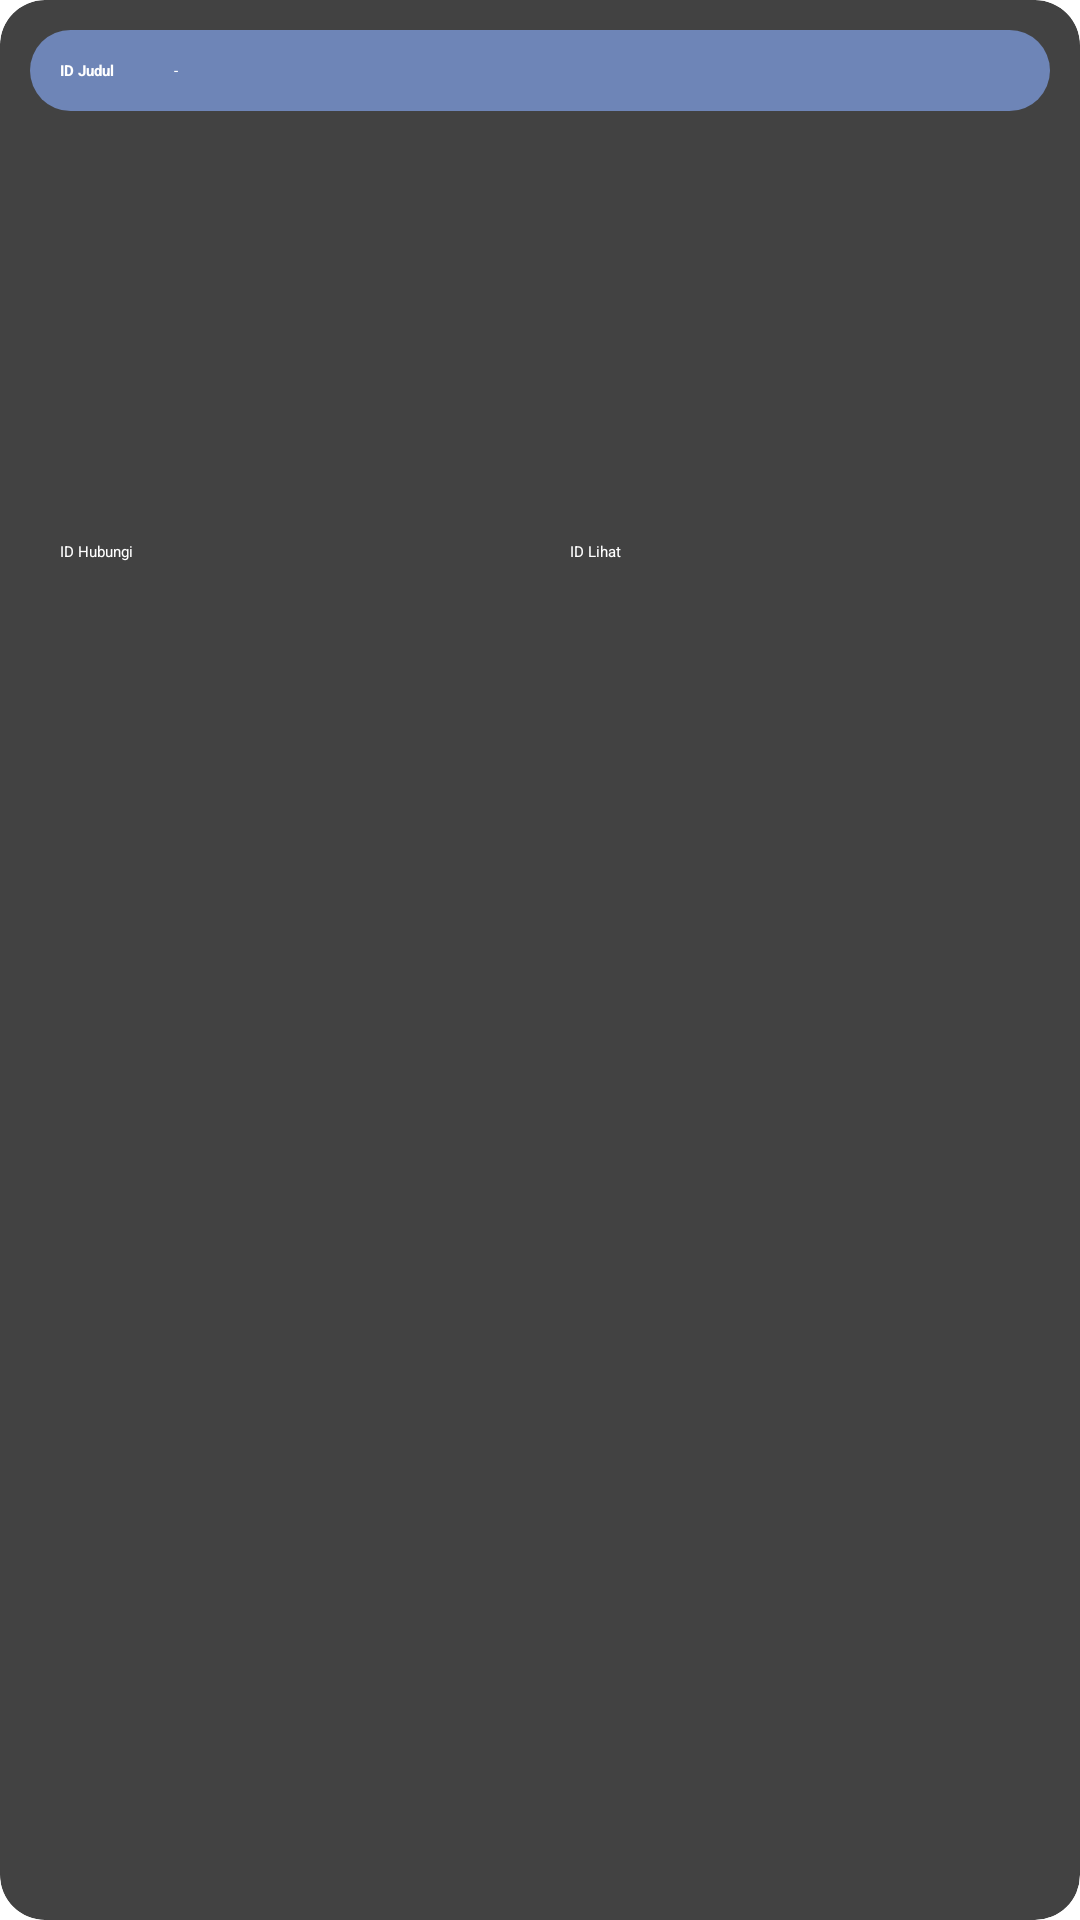

Layout XML and referenced resources for this Android screen:
<!-- AndroidManifest.xml: application theme Theme.Laundry -->
<!-- res/layout/card_data_pegawai.xml -->
<?xml version="1.0" encoding="utf-8"?>
<androidx.cardview.widget.CardView xmlns:android="http://schemas.android.com/apk/res/android"
    android:layout_width="match_parent"
    android:layout_height="wrap_content"
    xmlns:app="http://schemas.android.com/apk/res-auto"
    android:id="@+id/main"
    android:layout_margin="10dp"
    app:cardCornerRadius="15dp">
    <LinearLayout
        android:layout_width="match_parent"
        android:layout_height="wrap_content"
        android:orientation="vertical"
        android:padding="10dp">
        <LinearLayout
            android:layout_width="match_parent"
            android:layout_height="match_parent"
            android:orientation="horizontal"
            android:background="@drawable/rounded">
            <TextView
                android:id="@+id/tv_label_pegawai_id"
                android:layout_width="wrap_content"
                android:layout_height="wrap_content"
                android:text="@string/card_data_pegawai"
                android:textStyle="bold"
                android:padding="10dp"
                android:textColor="@color/white"
                android:paddingStart="10dp"
                android:paddingTop="5dp"/>
            <TextView
                android:id="@+id/tv_card_pegawai_id"
                android:layout_width="wrap_content"
                android:layout_height="wrap_content"
                android:text="-"
                android:textColor="@color/white"
                android:textAppearance="@style/TextAppearance.AppCompat"
                android:layout_marginStart="10dp"
                />
        </LinearLayout>

        <LinearLayout
            android:layout_width="match_parent"
            android:layout_height="match_parent"
            android:orientation="horizontal">

            <TextView
                android:id="@+id/tv_label_nama"
                android:layout_width="wrap_content"
                android:layout_height="wrap_content"
                android:text="@string/card_data_pegawai_nama"
                android:textColor="?attr/colorOnSurface"
                android:textStyle="bold"
                android:paddingStart="10dp"
                android:textSize="16sp"
                android:paddingTop="5dp"
                />

            <TextView
                android:id="@+id/tv_nama"
                android:layout_width="wrap_content"
                android:layout_height="wrap_content"
                android:text="-"
                android:textColor="?attr/colorOnSurface"
                android:textSize="16sp"
                android:textAppearance="@style/TextAppearance.AppCompat"
                android:layout_marginStart="10dp"
                />

        </LinearLayout>


        <LinearLayout
            android:layout_width="match_parent"
            android:layout_height="match_parent"
            android:orientation="horizontal">

            <TextView
                android:id="@+id/tv_label_alamat"
                android:layout_width="wrap_content"
                android:layout_height="wrap_content"
                android:text="@string/card_data_pegawai_alamat"
                android:textColor="?attr/colorOnSurface"
                android:paddingStart="10dp"
                android:textStyle="bold"
                android:textSize="16sp"
                android:paddingTop="5dp"
                />

            <TextView
                android:id="@+id/tv_alamat"
                android:layout_width="wrap_content"
                android:layout_height="wrap_content"
                android:text="-"
                android:textSize="16sp"
                android:textColor="?attr/colorOnSurface"
                android:textAppearance="@style/TextAppearance.AppCompat"
                android:layout_marginStart="10dp"/>

        </LinearLayout>

        <LinearLayout
            android:layout_width="match_parent"
            android:layout_height="match_parent"
            android:orientation="horizontal">

            <TextView
                android:id="@+id/tv_label_terdaftar"
                android:layout_width="wrap_content"
                android:layout_height="wrap_content"
                android:text="@string/card_data_pegawai_terdaftar"
                android:paddingStart="10dp"
                android:textColor="?attr/colorOnSurface"
                android:textStyle="bold"
                android:textSize="16sp"
                android:layout_marginTop="5dp"
                />

            <TextView
                android:id="@+id/tv_terdaftar"
                android:layout_width="wrap_content"
                android:layout_height="wrap_content"
                android:text="-"
                android:textSize="16sp"
                android:textColor="?attr/colorOnSurface"
                android:layout_marginTop="5dp"
                android:textAppearance="@style/TextAppearance.AppCompat"
                android:layout_marginStart="10dp"/>
        </LinearLayout>

        <LinearLayout
            android:layout_width="match_parent"
            android:layout_height="match_parent"
            android:orientation="horizontal">

            <TextView
                android:id="@+id/tv_label_cabang"
                android:layout_width="wrap_content"
                android:layout_height="wrap_content"
                android:text="@string/tambah_pegawai_cabang"
                android:paddingStart="10dp"
                android:textStyle="bold"
                android:textColor="?attr/colorOnSurface"
                android:textSize="16sp"
                android:layout_marginTop="5dp"
                />

            <TextView
                android:id="@+id/tv_cabang"
                android:layout_width="wrap_content"
                android:layout_height="wrap_content"
                android:text="-"
                android:textSize="16sp"
                android:layout_marginTop="5dp"
                android:textColor="?attr/colorOnSurface"
                android:textAppearance="@style/TextAppearance.AppCompat"
                android:layout_marginStart="10dp"/>
        </LinearLayout>

        <LinearLayout
            android:layout_width="match_parent"
            android:layout_height="match_parent"
            android:orientation="horizontal">

            <TextView
                android:id="@+id/tv_label_nohp"
                android:layout_width="wrap_content"
                android:layout_height="wrap_content"
                android:text="@string/card_data_pegawai_nohp"
                android:paddingStart="10dp"
                android:textStyle="bold"
                android:textSize="16sp"
                android:textColor="?attr/colorOnSurface"
                android:layout_marginTop="5dp"
                />
            <TextView
                android:id="@+id/tv_nohp"
                android:layout_width="wrap_content"
                android:layout_height="wrap_content"
                android:text="-"
                android:textSize="16sp"
                android:layout_marginTop="5dp"
                android:textColor="?attr/colorOnSurface"
                android:textAppearance="@style/TextAppearance.AppCompat"
                android:layout_marginStart="10dp"/>

        </LinearLayout>



        <GridLayout
            android:layout_width="wrap_content"
            android:layout_height="wrap_content"
            android:columnCount="3"
            android:rowCount="2"
            android:layout_gravity="center"
            android:layout_marginTop="10dp"
            android:layout_marginBottom="5dp"
            android:layout_marginStart="5dp"
            android:layout_marginEnd="5dp">

            <Button
                android:id="@+id/bt_hubungi"
                android:layout_width="160dp"
                android:layout_height="wrap_content"
                android:layout_row="0"
                android:layout_column="0"
                android:layout_marginStart="5dp"
                android:layout_marginEnd="5dp"
                android:backgroundTint="#B2C8DF"
                android:textColor="@color/white"
                android:text="@string/card_data_hubungi" />

            <Button
                android:id="@+id/bt_lihat"
                android:layout_width="160dp"
                android:layout_height="wrap_content"
                android:text="@string/card_data_lihat"
                android:textColor="@color/white"
                android:layout_marginEnd="5dp"
                android:layout_marginStart="5dp"
                android:backgroundTint="#A1E3F9"
                />
        </GridLayout>
    </LinearLayout>

</androidx.cardview.widget.CardView>
<!-- resources referenced by this layout -->
<resources>
  <color name="white">#FFFFFFFF</color>
  <!-- drawable rounded (drawable) -->
  <?xml version="1.0" encoding="utf-8"?>
  <shape xmlns:android="http://schemas.android.com/apk/res/android"
      android:shape="rectangle">
      <solid android:color="#6E85B7"/>
      <corners android:radius="15dp"/>
  </shape>
  <string name="card_data_hubungi">ID Hubungi</string>
  <string name="card_data_lihat">ID Lihat</string>
  <string name="card_data_pegawai">ID Judul</string>
  <string name="card_data_pegawai_alamat">ID Alamat</string>
  <string name="card_data_pegawai_nama">ID Nama</string>
  <string name="card_data_pegawai_nohp">ID No HP</string>
  <string name="card_data_pegawai_terdaftar">ID Cabang</string>
  <string name="tambah_pegawai_cabang">ID Cabang</string>
</resources>
